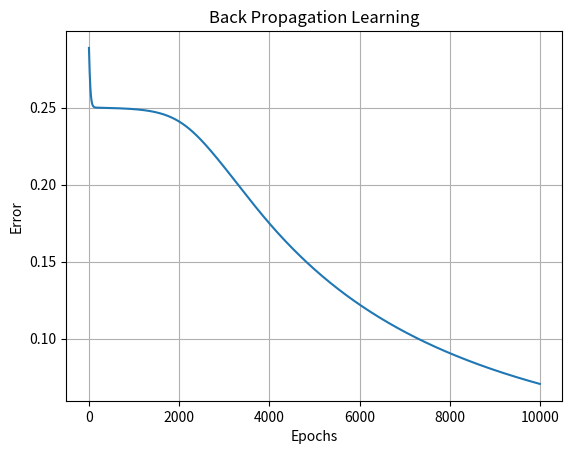

Source code (Python):
import numpy as np
import matplotlib.pyplot as plt

# XOR Dataset
X = np.array([[0,0],[0,1],[1,0],[1,1]])
Y = np.array([[0],[1],[1],[0]])

# Sigmoid Function
sig = lambda x: 1/(1+np.exp(-x))

# Random Weights
wh = np.random.rand(2,2)
wo = np.random.rand(2,1)

lr = 0.1
errors = []

# Training
for i in range(10000):

    # Forward Propagation
    h = sig(X.dot(wh))
    o = sig(h.dot(wo))

    # Error
    e = Y - o
    errors.append(np.mean(e**2))

    # Back Propagation
    do = e * o * (1-o)
    dh = do.dot(wo.T) * h * (1-h)

    # Weight Update
    wo += h.T.dot(do) * lr
    wh += X.T.dot(dh) * lr

# Final Output
print("Predicted Output:\n", o)

# Error Graph
plt.plot(errors)
plt.xlabel("Epochs")
plt.ylabel("Error")
plt.title("Back Propagation Learning")
plt.grid(True)
plt.show()
